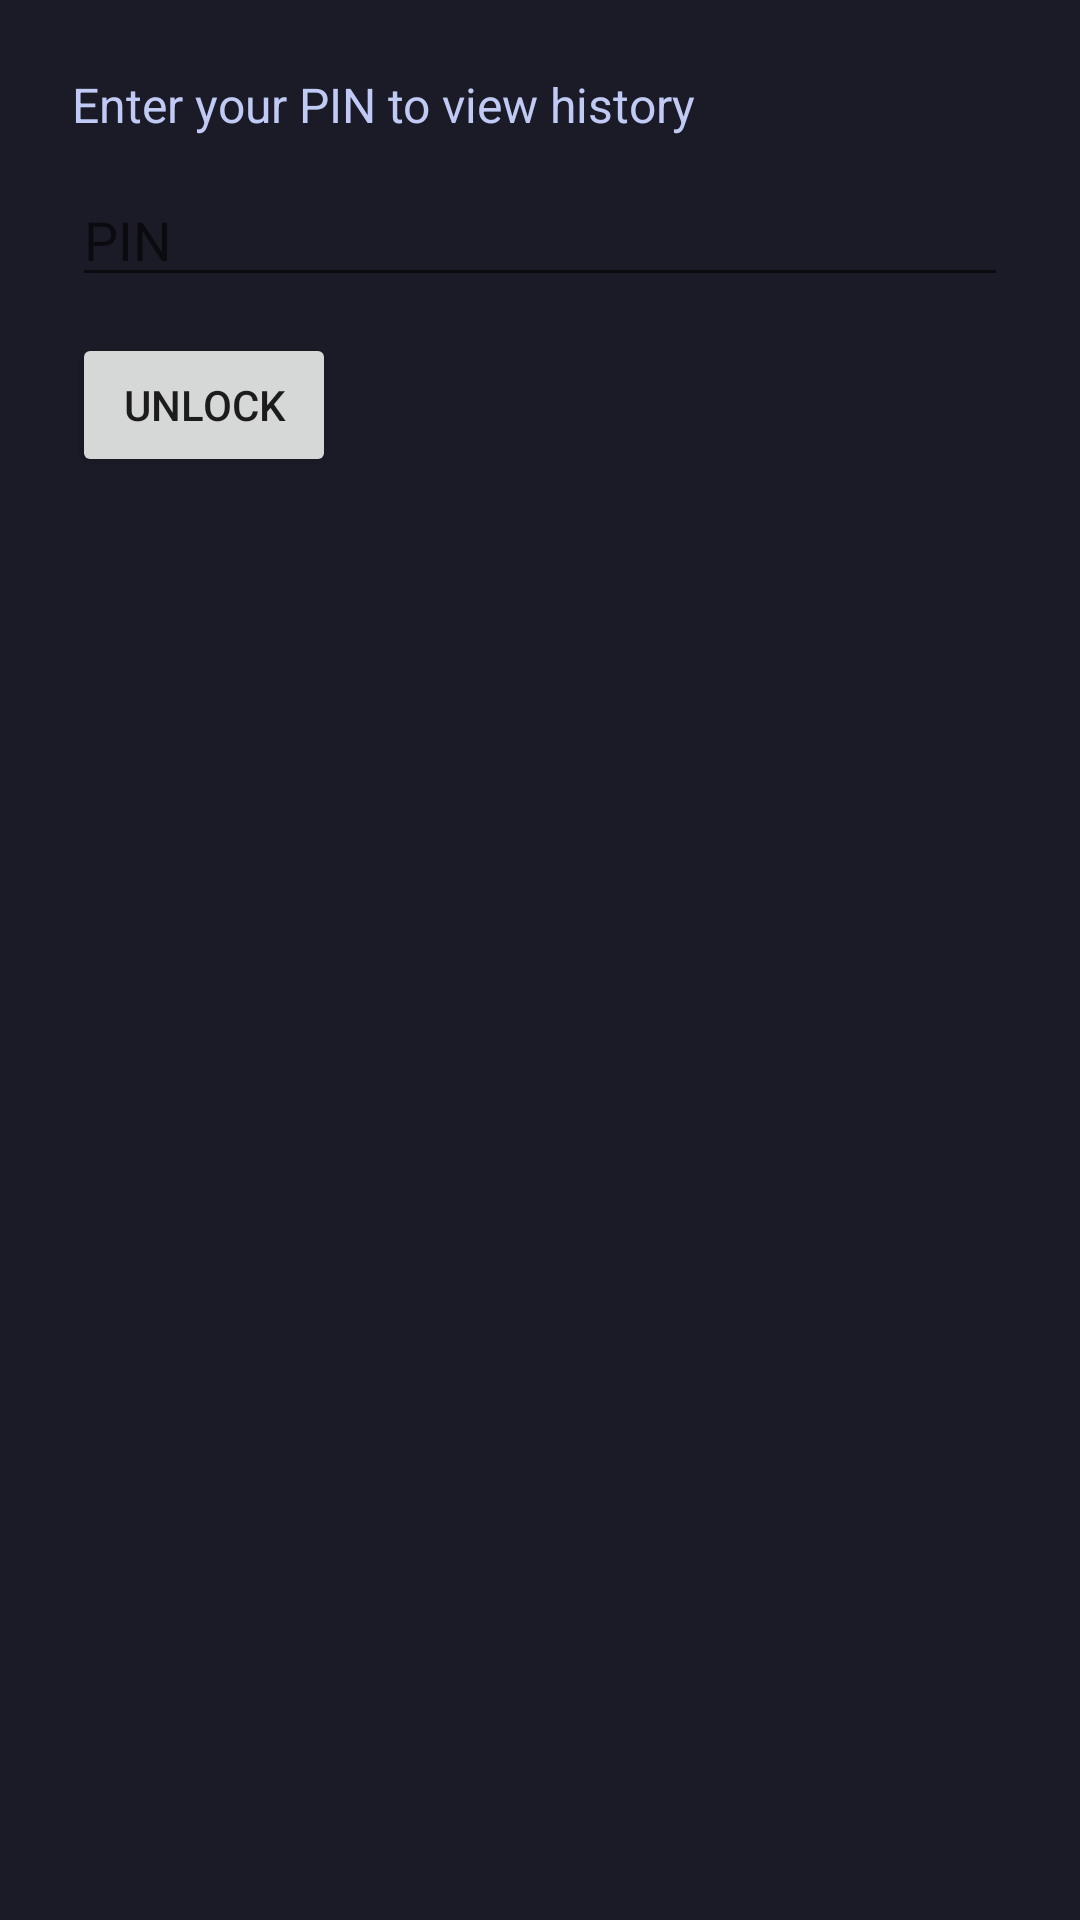

The Android layout XML behind this screen, and the referenced resources:
<!-- AndroidManifest.xml: application theme Theme.Dago -->
<!-- res/layout/activity_history.xml -->
<?xml version="1.0" encoding="utf-8"?>
<FrameLayout xmlns:android="http://schemas.android.com/apk/res/android"
    android:layout_width="match_parent"
    android:layout_height="match_parent"
    android:background="@color/dago_background">

    <LinearLayout
        android:id="@+id/pinGate"
        android:layout_width="match_parent"
        android:layout_height="wrap_content"
        android:orientation="vertical"
        android:padding="24dp">

        <TextView
            android:id="@+id/pinInstructions"
            android:layout_width="match_parent"
            android:layout_height="wrap_content"
            android:text="@string/history_pin_unlock_title"
            android:textColor="@color/dago_text"
            android:textSize="16sp" />

        <EditText
            android:id="@+id/pinInput"
            android:layout_width="match_parent"
            android:layout_height="wrap_content"
            android:layout_marginTop="12dp"
            android:hint="@string/history_pin_hint"
            android:inputType="numberPassword"
            android:textColor="@color/dago_text" />

        <Button
            android:id="@+id/pinSubmitButton"
            android:layout_width="wrap_content"
            android:layout_height="wrap_content"
            android:layout_marginTop="12dp"
            android:text="@string/history_unlock" />

        <TextView
            android:id="@+id/pinError"
            android:layout_width="match_parent"
            android:layout_height="wrap_content"
            android:layout_marginTop="8dp"
            android:textColor="@color/dago_danger" />
    </LinearLayout>

    <LinearLayout
        android:id="@+id/historyView"
        android:layout_width="match_parent"
        android:layout_height="match_parent"
        android:orientation="vertical"
        android:padding="16dp"
        android:visibility="gone">

        <LinearLayout
            android:layout_width="match_parent"
            android:layout_height="wrap_content"
            android:orientation="horizontal"
            android:gravity="center_vertical">

            <TextView
                android:layout_width="0dp"
                android:layout_height="wrap_content"
                android:layout_weight="1"
                android:text="@string/action_history"
                android:textColor="@color/dago_text"
                android:textSize="18sp" />

            <Button
                android:id="@+id/lockButton"
                android:layout_width="wrap_content"
                android:layout_height="wrap_content"
                android:text="@string/history_lock" />

            <Button
                android:id="@+id/clearButton"
                android:layout_width="wrap_content"
                android:layout_height="wrap_content"
                android:text="@string/history_clear" />
        </LinearLayout>

        <EditText
            android:id="@+id/searchBox"
            android:layout_width="match_parent"
            android:layout_height="wrap_content"
            android:layout_marginTop="8dp"
            android:hint="@string/action_history"
            android:textColor="@color/dago_text" />

        <TextView
            android:id="@+id/emptyMessage"
            android:layout_width="match_parent"
            android:layout_height="wrap_content"
            android:layout_marginTop="16dp"
            android:text="@string/history_empty"
            android:textColor="@color/dago_text_faint"
            android:visibility="gone" />

        <androidx.recyclerview.widget.RecyclerView
            android:id="@+id/historyList"
            android:layout_width="match_parent"
            android:layout_height="0dp"
            android:layout_weight="1"
            android:layout_marginTop="8dp" />
    </LinearLayout>
</FrameLayout>
<!-- resources referenced by this layout -->
<resources>
  <color name="dago_background">#1a1b26</color>
  <color name="dago_danger">#f7768e</color>
  <color name="dago_text">#c0caf5</color>
  <color name="dago_text_faint">#565f89</color>
  <string name="action_history">History</string>
  <string name="history_clear">Clear all</string>
  <string name="history_empty">No history yet.</string>
  <string name="history_lock">Lock</string>
  <string name="history_pin_hint">PIN</string>
  <string name="history_pin_unlock_title">Enter your PIN to view history</string>
  <string name="history_unlock">Unlock</string>
  <style name="Theme.Dago" parent="Theme.MaterialComponents.DayNight.NoActionBar">
          <item name="colorPrimary">@color/dago_accent</item>
          <item name="colorPrimaryDark">@color/dago_background</item>
          <item name="colorAccent">@color/dago_accent</item>
          <item name="android:windowBackground">@color/dago_background</item>
          <item name="android:statusBarColor">@color/dago_surface</item>
      </style>
  <color name="dago_accent">#7aa2f7</color>
  <color name="dago_surface">#16161e</color>
</resources>
